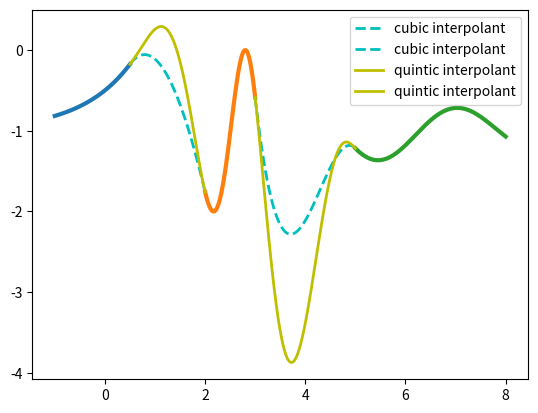

This chart was generated by the following Python code:
# TP6HermiteInterpolationStudents.py
"""
Cubic and Quintic Hermite interpolation.
Application in filling of holes
Comparizon between 
    - cubic Hermite C1 interpolation 
    - quintic Hermite C2 interpolation 
"""
import numpy as np
import matplotlib.pyplot as plt

# Cubic Hermite basis over [0,1] :
def H0(t) :
    return 1 - 3 * t**2 + 2 * t**3
def H1(t) :
    return t - 2 * t**2 + t**3  
def H2(t) :
    return - t**2 + t**3
def H3(t) :
    return 3 * t**2 - 2 * t**3

# Quintic Hermite interpolation basis over [0,1]
def  Q0(t) :
    return - 6 * t**5 + 15 * t**4 - 10 * t**3 + 1
def  Q1(t) :
    return - 3 * t**5 + 8 * t**4 - 6 * t**3 + t
def  Q2(t) :
    return (- t**5 + 3 * t**4 - 3 * t**3 + t**2) / 2
def  Q3(t) :
    return ( t**5 - 2 * t**4 + t**3) / 2
def  Q4(t) :
    return - 3 * t**5 + 7 * t**4 - 4 * t**3
def  Q5(t) :
    return 6 * t**5 - 15 * t**4 + 10 * t**3

# Cubic Hermite C1 interpolation over 2 points
def HermiteC1(x0,y0,y0p,x1,y1,y1p):
    """ Cubic Hermite interpolation of order 1 over 2 points x0 < x1
        (interpolation of value + first derivative)
        Input :
            x0,y0,y0p,x1,y1,y1p = Hermite data of order 1 (real values)
        Return :
            plot the cubic Hermite interpolant
    """
    x = np.linspace(x0,x1,100)
    t = (x-x0)/(x1-x0)
    y = y0 * H0(t) + y0p * (x1-x0) * H1(t) + y1p * (x1-x0) * H2(t) + y1 * H3(t)
    plt.plot(x,y,'c--',lw=2,label='cubic interpolant')

# Quintic Hermite interpolation over 2 points
def HermiteC2(x0,y0,y0p,y0pp,x1,y1,y1p,y1pp):
    """ Quintic Hermite interpolation of order two 
        (interpolation of value + first and second derivatives)
        over 2 points x0 < x1
        Input :
            x0,y0,y0p,y0ppx1,y1,y1p,y1pp = Hermite data of order 2
        Return :
            plot the quintic Hermite interpolant
    """
    x = np.linspace(x0,x1,200)
    t = (x-x0)/(x1-x0)
    y = y0 * Q0(t) + y0p * (x1-x0) * Q1(t) + y0pp * ((x1-x0)**2) * Q2(t) + y1pp * ((x1-x0)**2) * Q3(t) + y1p * (x1-x0) * Q4(t) + y1 * Q5(t)
    plt.plot(x,y,'y',lw=2,label='quintic interpolant')

    
# Test functions and their first and second derivatives
def f1(x):
    return (np.exp(x) / 2) - 1
def f1p(x):
    return np.exp(x) / 2
def f1pp(x):
    return np.exp(x) / 2

def f2(x):
    return np.sin(x**2)-1
def f2p(x):
    return 2*x*np.cos(x**2)
def f2pp(x):
    return (2*np.cos(x**2)-4*np.sin(x**2)*x**2)

def f3(x):
    return -1 + 2*(np.sin(2*x))/x
def f3p(x):
    return (4*x*np.cos(2*x)-2*np.sin(2*x))/(x**2)
def f3pp(x):
    return -8*np.sin(2*x)/x - 8*np.cos(2*x)/(x**2) + 4*np.sin(2*x)/(x**3)

"""------------------------------------------------------
MAIN PROGRAM :
------------------------------------------------------"""
#plt.clf()

# The three curves on three distinct intervals
a = -1 ; b = 0.5
t1 = np.linspace(a,b,150)
y1 = f1(t1) 
plt.plot(t1,y1,lw=3)

c = 2; d = 3
t2 = np.linspace(c,d,100)
y2 = f2(t2)
plt.plot(t2,y2,lw=3)

e = 5; f = 8
t3 = np.linspace(e,f,300)
y3 = f3(t3)
plt.plot(t3,y3,lw=3)


# Filling holes :
#   cubic Hermite interpolation ==> C1 contact 
#   quintic Hermite interpolation ==> C2 contact 

HermiteC1(1/2,f1(1/2),f1p(1/2),2,f2(2),f2p(2))
HermiteC1(3,f2(3),f2p(3),5,f3(5),f3p(5))
HermiteC2(1/2,f1(1/2),f1p(1/2),f1pp(1/2),2,f2(2),f2p(2),f2pp(2))
HermiteC2(3,f2(3),f2p(3),f2pp(3),5,f3(5),f3p(5),f3pp(5))

plt.legend(loc='best')
